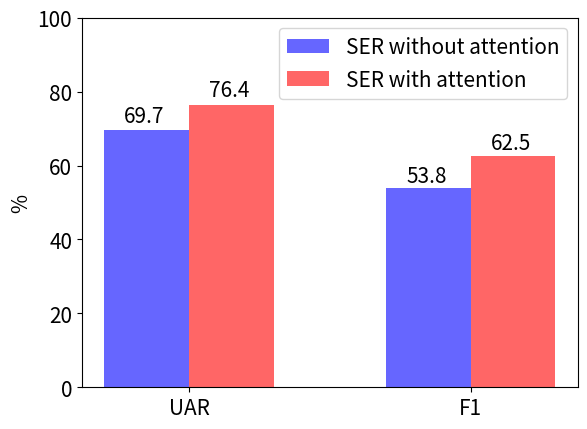

The matplotlib source for this figure:
import matplotlib.pyplot as plt
from matplotlib.ticker import MaxNLocator
from collections import namedtuple
import numpy as np
import matplotlib
matplotlib.rcParams.update({'font.size': 15})

def autolabel(rects):
    for rect in rects:
        height = rect.get_height()
        plt.text(rect.get_x()+rect.get_width()/2 - 0.08, 1.03*height, '%s' % float(height))

if __name__ == '__main__':

    n_groups = 2

    # F1, precision, recall
    means_uniform = (69.7, 53.8)

    means_gaussian = (76.4, 62.5)



    fig, ax = plt.subplots()

    index = np.arange(n_groups)
    bar_width = 0.3

    opacity = 0.6
    error_config = {'ecolor': '0.3'}

    aaa = ax.bar(index, means_uniform, bar_width,
                    alpha=opacity, color='b',
                    error_kw=error_config,
                    label='SER without attention')

    bbb = ax.bar(index + bar_width, means_gaussian, bar_width,
                    alpha=opacity, color='r',
                    error_kw=error_config,
                    label='SER with attention')

    autolabel(aaa)
    autolabel(bbb)

    ax.set_ylabel('%')
    ax.set_xticks(index + bar_width / 2)
    ax.set_xticklabels(('UAR', 'F1'))
    ax.legend()

    # fig.tight_layout()
    plt.ylim(0, 100)
    plt.show()